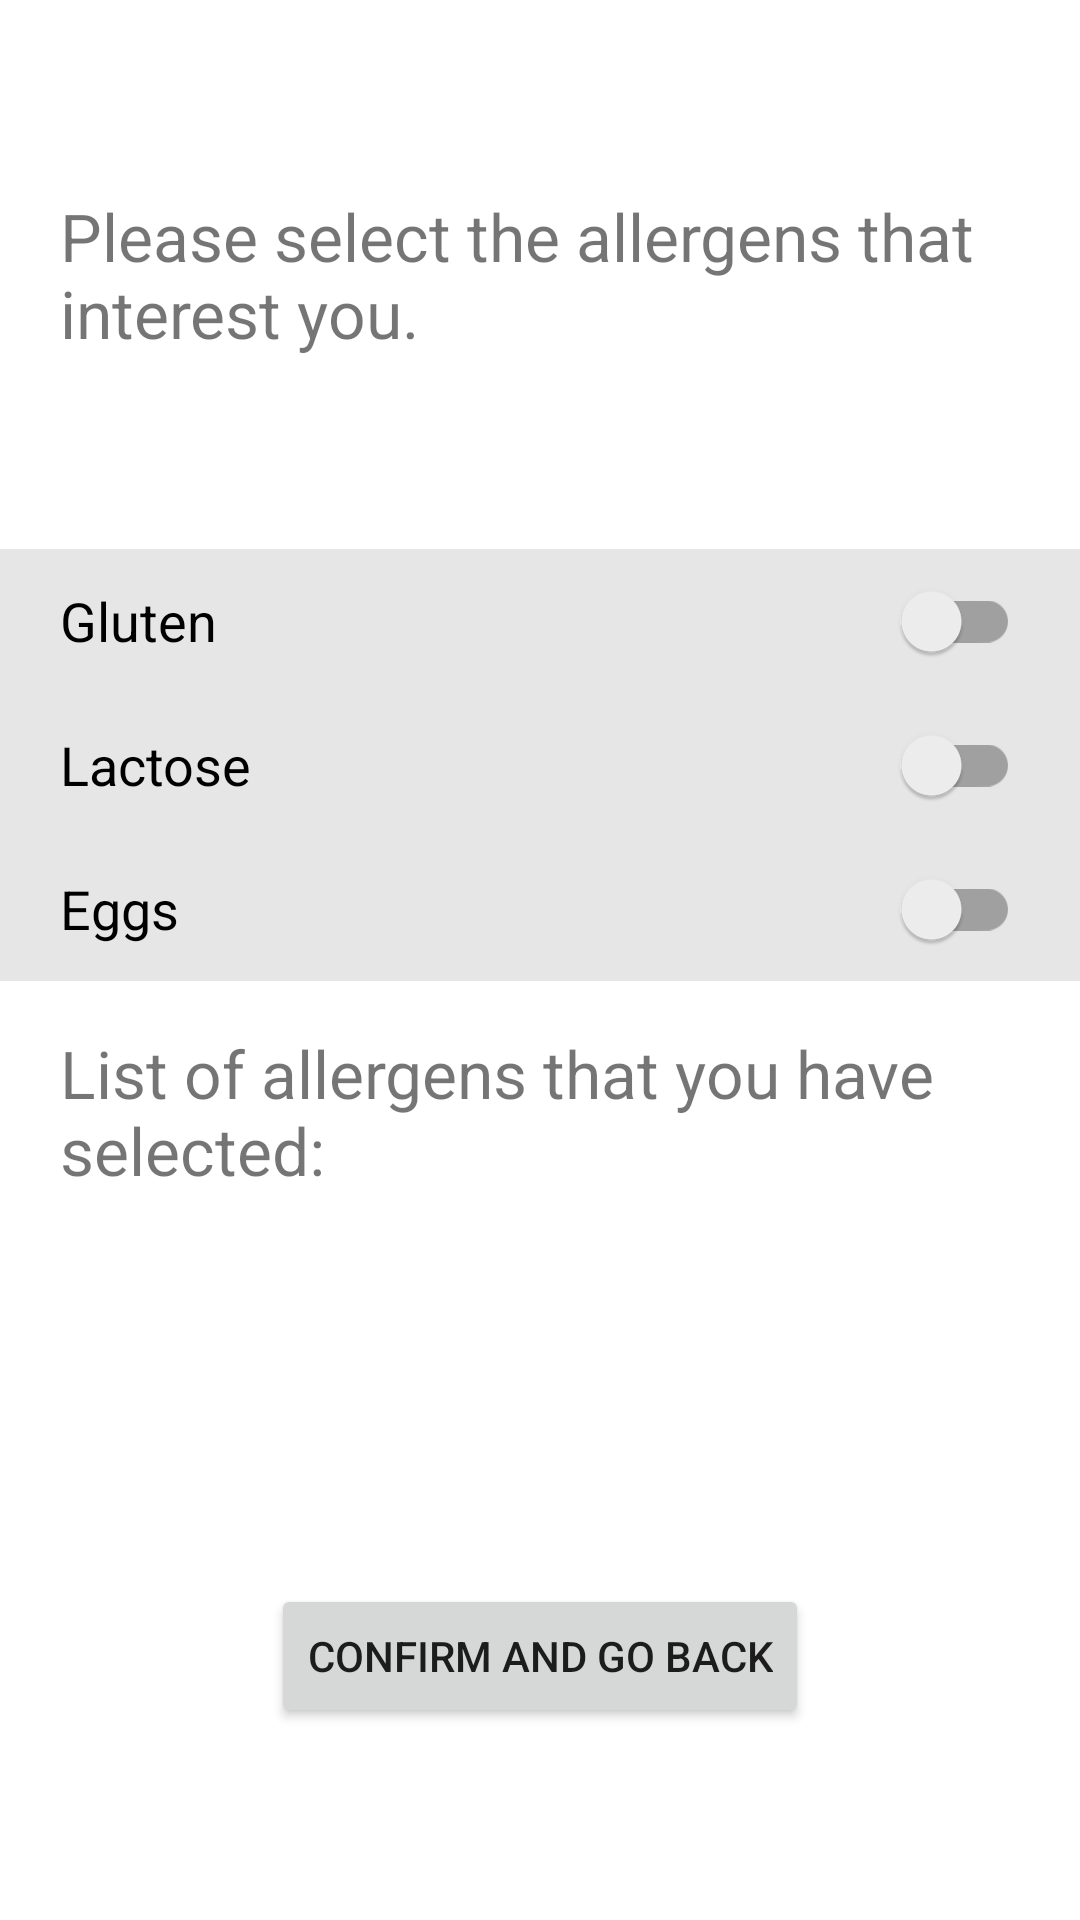

Reconstruct the res/layout file that produces this screen, plus the resources it refers to.
<!-- AndroidManifest.xml: application theme Theme.BSP05ForDemo1411 -->
<!-- res/layout/activity_profile.xml -->
<?xml version="1.0" encoding="utf-8"?>
<androidx.constraintlayout.widget.ConstraintLayout xmlns:android="http://schemas.android.com/apk/res/android"
    xmlns:app="http://schemas.android.com/apk/res-auto"
    xmlns:tools="http://schemas.android.com/tools"
    android:layout_width="match_parent"
    android:layout_height="match_parent">

    <TextView
        android:id="@+id/textView_profile"
        android:layout_width="wrap_content"
        android:layout_height="wrap_content"
        android:text="Please select the allergens that interest you."
        app:layout_constraintEnd_toEndOf="parent"
        app:layout_constraintStart_toStartOf="parent"
        app:layout_constraintTop_toTopOf="parent"
        android:layout_marginTop="64dp"
        android:textSize="22sp"
        android:paddingLeft="20dp"
        android:paddingRight="20dp"/>

    <TextView
        android:id="@+id/textView_allergenDescription"
        android:layout_width="wrap_content"
        android:layout_height="wrap_content"
        android:text="List of allergens that you have selected:"
        app:layout_constraintEnd_toEndOf="parent"
        app:layout_constraintStart_toStartOf="parent"
        app:layout_constraintTop_toTopOf="@id/switch_eggs"
        android:layout_marginTop="64dp"
        android:textSize="22sp"
        android:paddingLeft="20dp"
        android:paddingRight="20dp"/>

    <TextView
        android:id="@+id/textView_test"
        android:layout_width="wrap_content"
        android:layout_height="wrap_content"
        android:text=""
        android:textSize="20sp"
        app:layout_constraintBottom_toTopOf="@+id/button_confirm"
        app:layout_constraintEnd_toEndOf="parent"
        app:layout_constraintStart_toStartOf="parent"
        app:layout_constraintTop_toBottomOf="@id/textView_allergenDescription"
        tools:ignore="MissingConstraints" />

    <androidx.appcompat.widget.SwitchCompat
        android:id="@+id/switch_gluten"
        android:layout_width="0dp"
        android:layout_height="48dp"
        android:layout_marginTop="64dp"
        android:background="#E6E6E6"
        android:paddingLeft="20dp"
        android:paddingRight="20dp"
        android:text="Gluten"
        android:textSize="18sp"
        app:layout_constraintEnd_toEndOf="parent"
        app:layout_constraintStart_toStartOf="parent"
        app:layout_constraintTop_toBottomOf="@+id/textView_profile" />

    <androidx.appcompat.widget.SwitchCompat
        android:id="@+id/switch_lactose"
        android:layout_width="0dp"
        android:layout_height="48dp"
        android:background="#E6E6E6"
        android:paddingLeft="20dp"
        android:paddingRight="20dp"
        android:text="Lactose"
        android:textSize="18sp"
        app:layout_constraintEnd_toEndOf="parent"
        app:layout_constraintStart_toStartOf="parent"
        app:layout_constraintTop_toBottomOf="@+id/switch_gluten" />

    <androidx.appcompat.widget.SwitchCompat
        android:id="@+id/switch_eggs"
        android:layout_width="0dp"
        android:layout_height="48dp"
        android:background="#E6E6E6"
        android:paddingLeft="20dp"
        android:paddingRight="20dp"
        android:text="Eggs"
        android:textSize="18sp"
        app:layout_constraintEnd_toEndOf="parent"
        app:layout_constraintStart_toStartOf="parent"
        app:layout_constraintTop_toBottomOf="@+id/switch_lactose" />



    <Button
        android:id="@+id/button_confirm"
        android:layout_width="wrap_content"
        android:layout_height="wrap_content"
        android:text="Confirm and go back"
        app:layout_constraintBottom_toBottomOf="parent"
        app:layout_constraintEnd_toEndOf="parent"
        app:layout_constraintStart_toStartOf="parent"
        android:layout_marginBottom="64dp"/>


</androidx.constraintlayout.widget.ConstraintLayout>
<!-- resources referenced by this layout -->
<resources>
  <style name="Theme.BSP05ForDemo1411" parent="Theme.MaterialComponents.DayNight.DarkActionBar">
          
          <item name="colorPrimary">@color/purple_500</item>
          <item name="colorPrimaryVariant">@color/purple_700</item>
          <item name="colorOnPrimary">@color/white</item>
          
          <item name="colorSecondary">@color/teal_200</item>
          <item name="colorSecondaryVariant">@color/teal_700</item>
          <item name="colorOnSecondary">@color/black</item>
          
          <item name="android:statusBarColor" tools:targetApi="l">?attr/colorPrimaryVariant</item>
          
      </style>
  <color name="purple_500">#73B350</color>
  <color name="purple_700">#FF3700B3</color>
  <color name="white">#FFFFFFFF</color>
  <color name="teal_200">#FF03DAC5</color>
  <color name="teal_700">#FF018786</color>
  <color name="black">#2C2C2C</color>
</resources>
